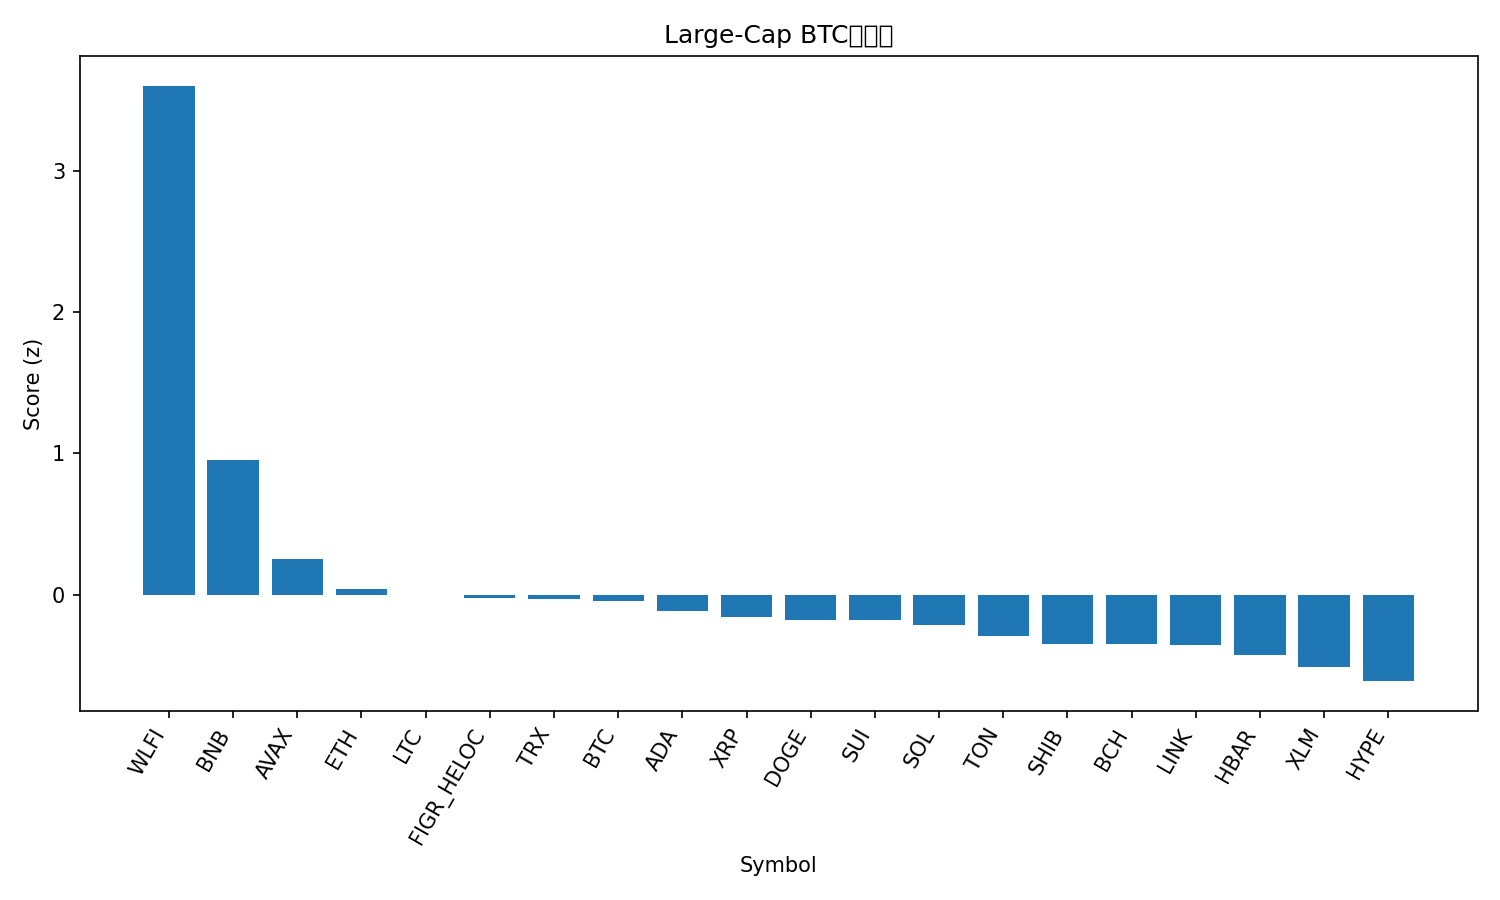

The table this chart was drawn from, first rows:
rank, name, symbol, price_btc, price_usd, pct_1h_btc, pct_24h_btc, pct_7d_btc, market_cap_rank, market_cap_usd, volume_usd, score
1, World Liberty Financial, WLFI, 2.11e-06, 0.2443, 2.934, 9.616, 7.461, 34, 6679030033, 1051490204, 3.605
2, BNB, BNB, 0.009084, 1050, -0.01255, 5.079, 12.62, 5, 146115116750, 3697132885, 0.952
3, Avalanche, AVAX, 0.0002854, 33.0, 0.1388, -0.8857, 12.21, 18, 13934525887, 786152984, 0.2492
4, Ethereum, ETH, 0.03874, 4479, 0.1537, 0.4544, -3.117, 2, 540480193592, 15061969377, 0.03656
5, Litecoin, LTC, 0.0009931, 114.8, -0.0537, 1.138, -0.3553, 27, 8763636918, 311858600, -0.001137
6, Figure Heloc, FIGR_HELOC, 8.64e-06, 1.0, 0.0, 0.594, 0.06636, 20, 12582021563, 511330, -0.02178
7, TRON, TRX, 2.98e-06, 0.3442, 0.2184, -0.4686, -1.154, 10, 32589405826, 576505191, -0.03147
8, Bitcoin, BTC, 1.0, 115613, 0.0, 0.0, 0.0, 1, 2303687570606, 19277079266, -0.04471
9, Cardano, ADA, 7.67e-06, 0.8871, 0.05817, -0.3963, -0.4281, 11, 32397731658, 1141558915, -0.1182
10, XRP, XRP, 2.577e-05, 2.98, -0.1084, 0.5353, -2.148, 3, 178133610985, 3074747238, -0.1613
11, Dogecoin, DOGE, 2.31e-06, 0.267, -0.02237, 0.8585, -6.153, 8, 40321966031, 1594236648, -0.1795
12, Sui, SUI, 3.158e-05, 3.65, -0.1529, 0.4728, -1.021, 19, 13041753595, 756100840, -0.1813
13, Solana, SOL, 0.002068, 239.2, -0.237, 0.8611, -2.348, 6, 129901362134, 3679399070, -0.2177
14, Toncoin, TON, 2.656e-05, 3.07, -0.01394, -0.5153, -3.707, 30, 7815172250, 88326013, -0.2903
15, Shiba Inu, SHIB, 1.11636e-10, 1.291e-05, -0.09963, 0.09771, -6.248, 31, 7606568909, 143095964, -0.3483
16, Bitcoin Cash, BCH, 0.00517, 597.7, -0.3306, -0.08893, 0.4251, 22, 11907186340, 211599585, -0.3494
17, Chainlink, LINK, 0.0002002, 23.15, -0.1493, -0.1033, -4.542, 14, 15697026989, 433298562, -0.3606
18, Hedera, HBAR, 2.05e-06, 0.2372, -0.1273, -1.477, -1.113, 25, 10053350307, 145939424, -0.426
19, Stellar, XLM, 3.31e-06, 0.3829, -0.3318, -0.7809, -1.971, 21, 12209632124, 137648610, -0.5131
20, Hyperliquid, HYPE, 0.0004563, 52.75, 0.1041, -4.081, -1.715, 16, 14271183873, 449575563, -0.6132
21, Cronos, CRO, 1.94e-06, 0.2241, -0.5402, -2.626, -6.306, 29, 7818143327, 30597604, -1.043
